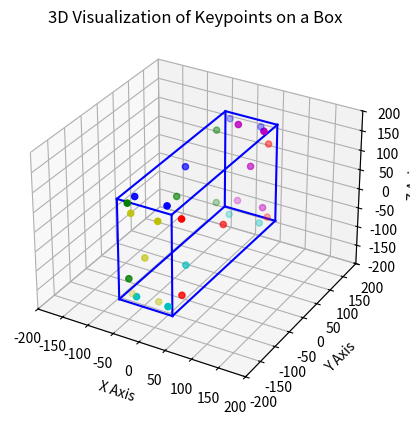

Write the Python code that produced this figure.
import matplotlib.pyplot as plt
from mpl_toolkits.mplot3d import Axes3D
import numpy as np

def visualize_box_and_keypoints(keypoints_3d, box_dimensions):
    """
    Visualize the 3D keypoints on a box.

    :param keypoints_3d: List of 3D keypoints as tuples (x, y, z).
    :param box_dimensions: Tuple of box dimensions (LxWxH).
    """
    fig = plt.figure()
    ax = fig.add_subplot(111, projection='3d')

    # Drawing the box
    for x in [-box_dimensions[0]/2, box_dimensions[0]/2]:
        for y in [-box_dimensions[1]/2, box_dimensions[1]/2]:
            ax.plot([x, x], [y, y], [-box_dimensions[2]/2, box_dimensions[2]/2], color='b')

    for x in [-box_dimensions[0]/2, box_dimensions[0]/2]:
        for z in [-box_dimensions[2]/2, box_dimensions[2]/2]:
            ax.plot([x, x], [-box_dimensions[1]/2, box_dimensions[1]/2], [z, z], color='b')

    for y in [-box_dimensions[1]/2, box_dimensions[1]/2]:
        for z in [-box_dimensions[2]/2, box_dimensions[2]/2]:
            ax.plot([-box_dimensions[0]/2, box_dimensions[0]/2], [y, y], [z, z], color='b')

    # Define colors for each face
    face_colors = ['r', 'g', 'b', 'c', 'm', 'y', 'k', 'orange', 'purple', 'brown']

    # Assuming each face has 5 keypoints
    keypoints_per_face = 5

    # Adding keypoints with different colors for each face
    for i in range(0, len(keypoints_3d), keypoints_per_face):
        face_keypoints = keypoints_3d[i:i+keypoints_per_face]
        color = face_colors[(i // keypoints_per_face) % len(face_colors)]
        xs, ys, zs = zip(*face_keypoints)
        ax.scatter(xs, ys, zs, color=color)

    ax.set_xlim([-200, 200])
    ax.set_ylim([-200, 200])
    ax.set_zlim([-200, 200])

    # Setting labels and title
    ax.set_xlabel('X Axis')
    ax.set_ylabel('Y Axis')
    ax.set_zlabel('Z Axis')
    ax.set_title('3D Visualization of Keypoints on a Box')

    plt.show()

# Example usage
keypoints_3d_example = [(51, -10, -10),
                        (51, -146.65, -96.15),
                        (51, -146.65, 96.15),
                        (51, 146.65, -96.15),
                        (51, 146.65, 96.15),

                        (-51, 10, 10),
                        (-51, 146.65, 96.15),
                        (-51, 146.65, -96.15),
                        (-51, -146.65, 96.15),
                        (-51, -146.65, -96.15),

                        (-10, -30, 127),
                        (30.25, 156.67, 127),
                        (-30.25, 156.67, 127),
                        (30.25, -156.67, 127),
                        (-30.25, -156.67, 127),

                        (-10, -30, -127),
                        (30.25, -156.67, -127),
                        (-30.25, -156.67, -127),
                        (30.25, 156.67, -127),
                        (-30.25, 156.67, -127),

                        (0, 177.5, 0),
                        (25.25, 177.5, 101.23),
                        (-25.25, 177.5, 101.23),
                        (25.25, 177.5, -101.23),
                        (-25.25, 177.5, -101.23),

                        (0, -177.5, 0),
                        (25.25, -177.5, 101.23),
                        (-25.25, -177.5, 101.23),
                        (25.25, -177.5, -101.23),
                        (-25.25, -177.5, -101.23),]  

# save these keypoints as a numpy array
np.save('calib_box_large_kps.npy', keypoints_3d_example)

box_dimensions_example = (102, 355, 254)  # your box dimensions
visualize_box_and_keypoints(keypoints_3d_example, box_dimensions_example)


# https://www.festi.info/boxes.py/ClosedBox?FingerJoint_angle=90.0&FingerJoint_style=rectangular&FingerJoint_surroundingspaces=2.0&FingerJoint_bottom_lip=0.0&FingerJoint_edge_width=1.0&FingerJoint_extra_length=0.0&FingerJoint_finger=2.0&FingerJoint_play=0.0&FingerJoint_space=2.0&FingerJoint_width=1.0&x=355&y=254&h=102&outside=0&outside=1&thickness=3.0&format=svg&tabs=0.0&qr_code=0&debug=0&labels=0&labels=1&reference=0&inner_corners=loop&burn=0.1&language=en&render=0